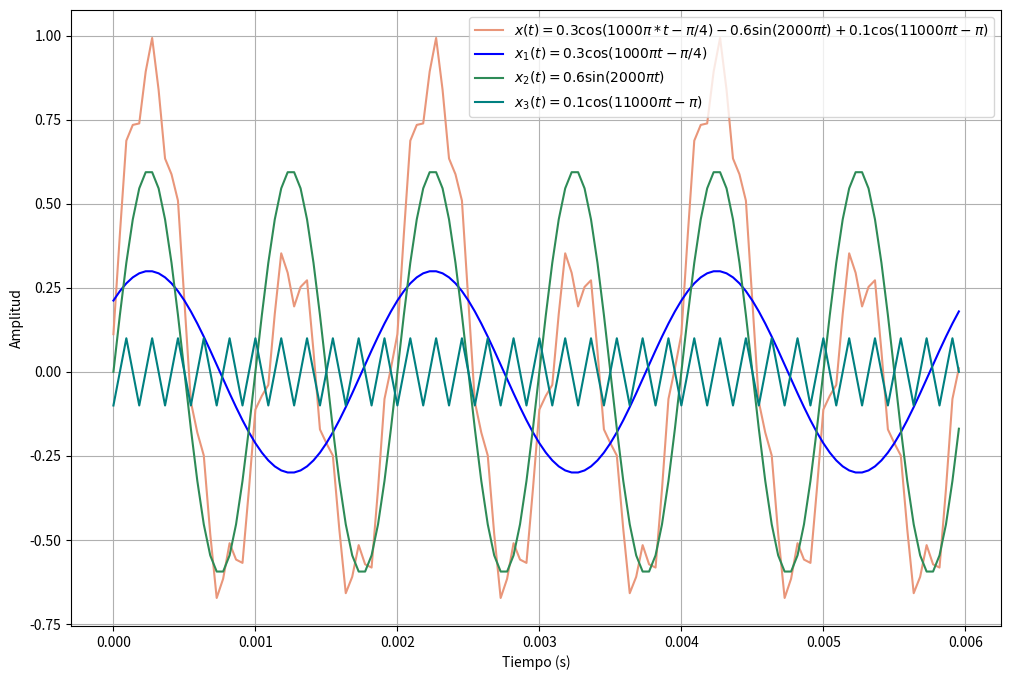
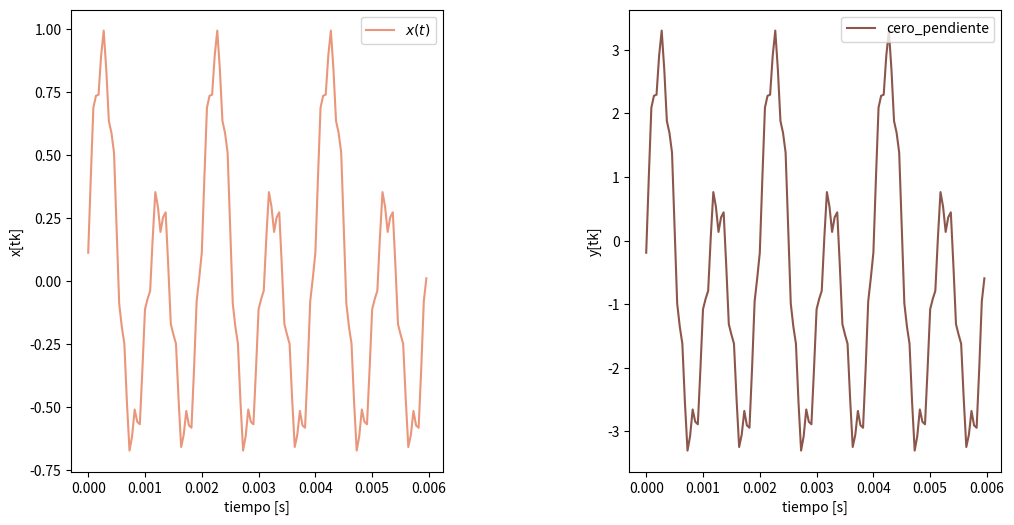

Reproduce these figures in Python, in order. (Note: this script raises an exception after producing the figures.)
#importar las librerias
import matplotlib.pyplot as plt #libreria para graficar
import numpy as np #libreria para trabajar con arrreglos
from scipy.spatial.distance import cdist # funcion cdist de scipy.spatial.distance

#parametrod de la señal
A1 = 0.3 #amplitud 1
A2 = 0.6 #amplitud 2
A3 = 0.1 #amplitud 3

w1 = 1000*np.pi #frecuencia 1
w2 = 2000*np.pi #frecuencia 2
w3 = 11000*np.pi #frecuencia 3

u1 = -np.pi/4 #fase 1
u2 = 0 #fase 2
u3 = -np.pi #fase 3

#calculamos las frecuencias y periodos de nuestra señal
F1 = (w1/(2*np.pi)) #frecuencia 1
F2 = (w2/(2*np.pi)) #frecuencia 2
F3 = (w3/(2*np.pi)) #frecuencia 3

T1 = 1/F1 #periodo 1
T2 = 1/F2 #periodo 2
T3 = 1/F3 #periodo 3

T = (1/500)#periodo de la señal cuasiperiodica
#Fs= 5000  # frecuencia de muestreo del ejercicio
Fs = 4*max(F1,F2,F3)# frecuencia de muestreo cumpliendo nyquist
print(Fs)
Ts = 1/Fs #periodo de muestreo

#definimos el vector tiempo
ti = 0 #empezamos en 0
tf = 3*T #3 periodos hacia delante

tv = np.arange(ti,tf,Ts) #tiempo de muestreo


#construimos la señal
x1 = A1*np.cos(w1*tv+u1)
x2 = A2*np.sin(w2*tv+u2)
x3 = A3*np.cos(w3*tv+u3)
x = x1 + x2 + x3  # señanal original


#graficas de las señales
plt.figure(figsize=(12, 8))
plt.plot(tv,x,'#E9967A',label='$x(t) = 0.3\cos(1000π*t-π/4)- 0.6 \sin(2000πt)+ 0.1\cos(11000πt-π)$')
plt.plot(tv,x1,'b',label='$x_1(t) = 0.3\cos(1000πt-π/4)$')
plt.plot(tv,x2,'#2E8B57',label='$x_2(t) = 0.6\sin(2000πt)$')
plt.plot(tv,x3,'#008080',label='$x_3(t) = 0.1\cos(11000πt-π)$')
plt.xlabel('Tiempo (s)')
plt.ylabel('Amplitud')
plt.grid(True)
plt.legend()
plt.show()

#funcion del cero y pendiente
def my_ceropen(x,ymin, ymax):
  '''
  Codigo base para simular proceso de cero y pendiente
  Se ingresa arreglo de numpy y los valores min  y max despues de cero y pendiente
  '''
  xmax = max(x) # x.max()
  xmin = min(x) # x.min()
  m = (ymax - ymin)/(xmax - xmin)
  c = ymin - m*xmin
  yv = m*x + c
  return yv

ymin = -3.3
ymax = 3.3
xcp = my_ceropen(x, ymin, ymax)


#graficas
plt.figure(figsize=(12, 6))

plt.subplot(121) # 1 = #filas, 2 = #columnas, 1 = # dibujo
plt.plot(tv,x,'#E9967A',label='$x(t)$')
plt.xlabel('tiempo [s]')
plt.ylabel('x[tk]')
plt.legend()

plt.subplot(122)

plt.plot(tv,xcp,'#8c564b',label='cero_pendiente')
plt.xlabel('tiempo [s]')
plt.ylabel('y[tk]')
plt.subplots_adjust(hspace=0.5,wspace=0.5) #ajustar espaciado entre gráficas
plt.legend()

plt.show()



#función cuantización punto a punto

def my_cuantizador(yn, vq) : #yn punto a #cuantizar, vq vector de estados

  Ne = vq.shape[0] #tamaño vector de estados
  dn = cdist(yn.reshape(-1,1),vq.reshape(-1,1))#distancia yn a vector estados, reshape(-1,1) asegura vectores columna para poder utilizar cdist
  ind = np.argmin(dn) #posición distancia min
  return vq[ind]

#bits elegidos por el ususario
#5 numero de bits propuestos en el ejercicio
while True:
    try:
        nbits = int(input("Ingrese el número de bits (mayor que cero): "))
        if nbits > 0:
            break
        else:
            print("El número de bits debe ser mayor que cero.")
    except ValueError:
        print("Entrada inválida. Ingrese un número entero.")


num_est = 2**nbits #numero de estados de cuantificacion
vq = np.linspace(ymin,ymax,num_est) #vector llamado vq con los niveles de cuantificacion

#recorrer vector cero y spam discretizado para cuantizar

for i in range(xcp.shape[0]):
   if i==0: #primera muestra
     yq = my_cuantizador(xcp[i],vq)
   else:
     yq = np.append(yq,my_cuantizador(xcp[i],vq)) #apilar datos cuantizando si i>0


#graficar señales

plt.plot(tv,xcp,c='#E9967A', label='xcp')#cs continua

plt.stem(tv,xcp, label='xcp_dis')#cs discreta

#estados de cuantización

for v in vq:
  plt.plot(tv,v*np.ones(len(tv)))

# graficar señal Digital (discreta + cuantizada)

plt.plot(tv,yq,c='#8c564b',marker='o',label='ydig', linewidth=2)

plt.legend()
plt.grid()
plt.xlabel('t')
plt.ylabel('Amplitud')
plt.show()

# cargar sistema
FILEID = "1J9rhh0wWHZSBd8XmWGt1ZpCsMDuoUFmm"
!wget --load-cookies /tmp/cookies.txt "https://docs.google.com/uc?export=download&confirm=$(wget --quiet --save-cookies /tmp/cookies.txt --keep-session-cookies --no-check-certificate 'https://docs.google.com/uc?export=download&id='$FILEID -O- | sed -rn 's/.*confirm=([0-9A-Za-z_]+).*/\1\n/p')&id="$FILEID -O P1_model.zip && rm -rf /tmp/cookies.txt
!unzip -o P1_model.zip
!dir

import numpy as np
import matplotlib.pyplot as plt
import joblib
from P1_model import system_
from scipy.signal import firwin, freqz, lfilter, filtfilt

#sistema pregunta 2
my_system = system_.My_System()
my_system.create_()
fs = my_system.fs #frecuencia de muestreo
t = np.arange(-0.01, 0.02, 1/fs)  # Tiempo
signal_u = np.heaviside(t,1) # función heaviside
y_u = my_system.predict(signal_u)


# Visualización de las señales
fig, axs = plt.subplots(2,1)
axs[0].stem(t, signal_u, label='Señal de entrada')
axs[0].set_xlabel('Tiempo (s)')
axs[0].set_ylabel('Amplitud')
axs[0].legend()
axs[0].grid()
axs[1].stem(t,y_u, label='Señal salida')
axs[1].set_xlabel('Tiempo (s)')
axs[1].set_ylabel('Amplitud')
axs[1].legend()
axs[1].grid()
plt.tight_layout()
plt.show()

#Comprobar linelidad

t = np.arange(-0.01, 0.02, 1/fs)  # Tiempo

x1 = 2
x2 = 3

signal_u = np.heaviside(t,1) # función heaviside
y_u = my_system.predict(signal_u)

signal_v = np.sin(100 * np.pi * t) #funcion sen
y_v = my_system.predict(signal_v)

s1 = x1 * y_u  #señal 1 multiplicada por estacalar
s2 = x2 * y_v  #señal 2 multiplicada por estacalar

si = x1 * signal_u + x2 * signal_v #suma de las entradas
y_comb = my_system.predict(si)

sf = s1 + s2

# Visualización de las señales
fig, axs = plt.subplots(2,1)
axs[0].stem(t, si, label='Señal de entrada')
axs[0].set_xlabel('Tiempo (s)')
axs[0].set_ylabel('Amplitud')
axs[0].legend()
axs[0].grid()
axs[1].stem(t,si, label='Señal salida')
axs[1].set_xlabel('Tiempo (s)')
axs[1].set_ylabel('Amplitud')
axs[1].legend()
axs[1].grid()
plt.tight_layout()
plt.show()

#Comprobar si es invariancia con el tiempo
to = 0.005
signal_u = np.heaviside(t - to,1) # función heaviside
y_u = my_system.predict(signal_u)


# Visualización de las señales
fig, axs = plt.subplots(2,1)
axs[0].stem(t, signal_u, label='Señal de entrada')
axs[0].set_xlabel('Tiempo (s)')
axs[0].set_ylabel('Amplitud')
axs[0].legend()
axs[0].grid()
axs[1].stem(t,y_u, label='Señal salida')
axs[1].set_xlabel('Tiempo (s)')
axs[1].set_ylabel('Amplitud')
axs[1].legend()
axs[1].grid()
plt.tight_layout()
plt.show()

t_adjusted = t[:-1]
h_n = np.diff(y_u) * fs  #encontramos la respuesta al impulso derivando la salida del sistema
plt.figure()

# Ajustamos el tamaño de t para que coincida con h_n
t_adjusted = t[:-1]  # Eliminamos el último elemento de t

plt.plot(t_adjusted, h_n, label='Respuesta al impulso')
plt.xlabel('Tiempo (s)')
plt.ylabel('Amplitud')
plt.legend()
plt.grid()

n = np.round(t*fs) # numero de muestras

x_1= np.sin(100 * np.pi * n)
x_2= np.sin(600 * np.pi * n)

x_n = x_1 + x_2

plt.plot(n, x_n, 'g', label='Salida del sistema')
plt.stem(n, x_n, label="x(t) = sin(100πt) + sin(600πt)")
plt.title("Gráfico de la entrada del sistema")
plt.xlabel("Tiempo (t)")
plt.ylabel("Amplitud")
plt.legend()
plt.grid()
plt.tight_layout()
plt.show()

# Realizar la convolución
y_output = np.convolve(x_n, h_n, mode='same') / fs

# Visualización de la salida
plt.figure()
plt.plot(n, y_output, 'g', label='Salida del sistema')
plt.stem(n, y_output, label='Salida del sistema')
plt.xlabel('Muestras')
plt.ylabel('Amplitud')
plt.legend()
plt.grid()
plt.title('Salida del sistema y[n]')
plt.show()